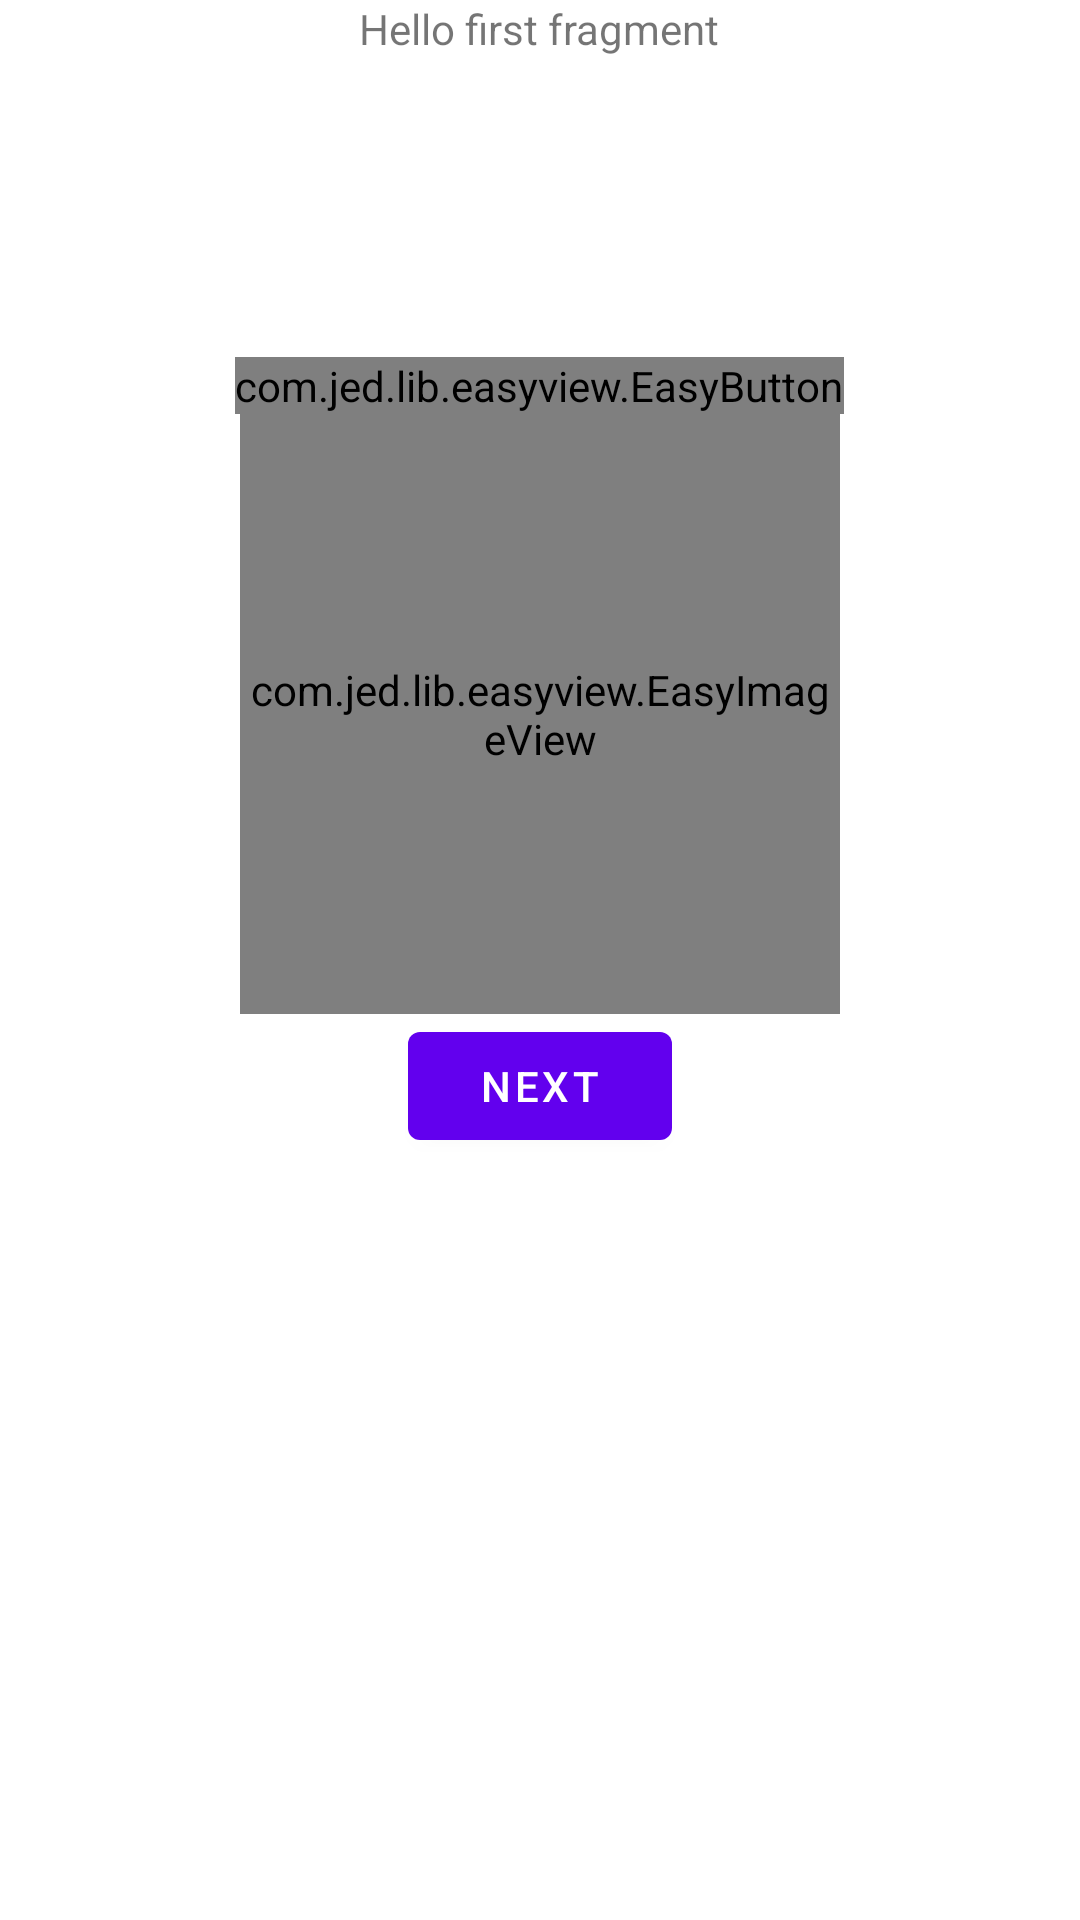

This screen was rendered from an Android layout file. Write that file and the resources it references.
<!-- AndroidManifest.xml: application theme Theme.JedEasyView -->
<!-- res/layout/fragment_first.xml -->
<?xml version="1.0" encoding="utf-8"?>
<androidx.appcompat.widget.LinearLayoutCompat xmlns:android="http://schemas.android.com/apk/res/android"
    xmlns:app="http://schemas.android.com/apk/res-auto"
    xmlns:tools="http://schemas.android.com/tools"
    android:layout_width="match_parent"
    android:layout_height="match_parent"
    android:gravity="center_horizontal"
    android:orientation="vertical"
    tools:context=".FirstFragment">

    <TextView
        android:id="@+id/textview_first"
        android:layout_width="wrap_content"
        android:layout_height="wrap_content"
        android:text="@string/hello_first_fragment"
        app:layout_constraintBottom_toTopOf="@id/button_first"
        app:layout_constraintEnd_toEndOf="parent"
        app:layout_constraintStart_toStartOf="parent"
        app:layout_constraintTop_toTopOf="parent" />

    <com.jed.lib.easyview.EasyButton
        android:layout_width="wrap_content"
        android:layout_height="wrap_content"
        android:layout_marginTop="100dp"
        android:text="123"
        android:textColor="@color/white"
        app:ev_bg_color="@color/black"
        app:ev_radius="10dp"
        app:layout_constraintLeft_toLeftOf="parent"
        app:layout_constraintRight_toRightOf="parent"
        app:layout_constraintTop_toTopOf="@id/button_first" />

    <com.jed.lib.easyview.EasyImageView
        android:layout_width="200dp"
        android:layout_height="200dp"
        android:src="@mipmap/jay"
        app:ev_left_top_radius="100dp"
        app:ev_overflow="true"
        app:ev_right_top_radius="100dp"
        app:layout_constraintLeft_toLeftOf="parent"
        app:layout_constraintRight_toRightOf="parent"
        app:layout_constraintTop_toTopOf="@id/button_first" />

    <Button
        android:id="@+id/button_first"
        android:layout_width="wrap_content"
        android:layout_height="wrap_content"
        android:text="@string/next"
        app:layout_constraintBottom_toBottomOf="parent"
        app:layout_constraintEnd_toEndOf="parent"
        app:layout_constraintStart_toStartOf="parent"
        app:layout_constraintTop_toBottomOf="@id/textview_first" />
</androidx.appcompat.widget.LinearLayoutCompat>
<!-- resources referenced by this layout -->
<resources>
  <string name="hello_first_fragment">Hello first fragment</string>
  <string name="next">Next</string>
  <style name="Theme.JedEasyView" parent="Theme.MaterialComponents.DayNight.DarkActionBar">
          
          <item name="colorPrimary">@color/purple_500</item>
          <item name="colorPrimaryVariant">@color/purple_700</item>
          <item name="colorOnPrimary">@color/white</item>
          
          <item name="colorSecondary">@color/teal_200</item>
          <item name="colorSecondaryVariant">@color/teal_700</item>
          <item name="colorOnSecondary">@color/black</item>
          
          <item name="android:statusBarColor" tools:targetApi="l">?attr/colorPrimaryVariant</item>
          
      </style>
  <!-- not gathered from this repository: default colours our renderer supplied (Android Studio template values) -->
  <color name="purple_500">#FF6200EE</color>
  <color name="purple_700">#FF3700B3</color>
  <color name="teal_200">#FF03DAC5</color>
  <color name="teal_700">#FF018786</color>
  <color name="black">#FF000000</color>
  <color name="white">#FFFFFFFF</color>
</resources>
